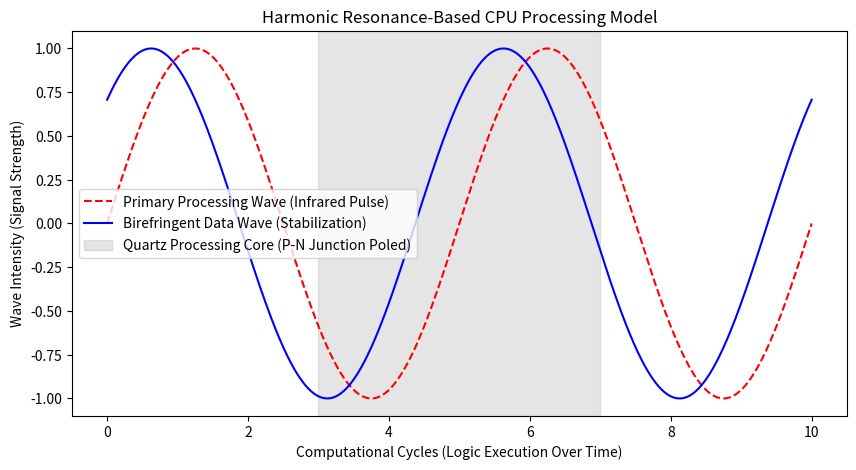

This chart was generated by the following Python code:
import numpy as np
import matplotlib.pyplot as plt

# ---- System Explanation ----
"""
HARMONIC RESONANCE-BASED CPU
This program models a wave-driven processing architecture using:
✅ Quartz-based computing core (poled between P-N junctions)
✅ Infrared pulse logic gates (harmonic wave execution)
✅ Birefringent wave stabilization (prevents latency breakdown)
✅ Integrated energy + data transmission (computing at wave speed)

No transistors—logic execution occurs via continuous harmonic interaction,
eliminating traditional bottlenecks found in silicon-based processors.
"""

# ---- Function: Generate Harmonic Waves ----
def harmonic_wave(x, frequency, phase_shift):
    """
    Computes the harmonic waveform representing logic execution:
    - Frequency sets computational speed (wave velocity)
    - Phase shift models birefringent stabilization
    """
    return np.sin(2 * np.pi * frequency * x + phase_shift)

# ---- Computational Simulation ----
x = np.linspace(0, 10, 500)  # Represents logic cycles over time
primary_logic_wave = harmonic_wave(x, 0.2, 0)  # Infrared-driven computation wave
birefringent_wave = harmonic_wave(x, 0.2, np.pi / 4)  # Stabilization wave preventing distortions

# ---- Visualization ----
fig, ax = plt.subplots(figsize=(10, 5))

# Primary processing waveform (direct harmonic computation)
ax.plot(x, primary_logic_wave, label="Primary Processing Wave (Infrared Pulse)", color="red", linestyle="dashed")

# Birefringence control waveform (stabilization for logic execution)
ax.plot(x, birefringent_wave, label="Birefringent Data Wave (Stabilization)", color="blue")

# Quartz processing core region
ax.axvspan(3, 7, color="gray", alpha=0.2, label="Quartz Processing Core (P-N Junction Poled)")

# Titles and labels
ax.set_title("Harmonic Resonance-Based CPU Processing Model")
ax.set_xlabel("Computational Cycles (Logic Execution Over Time)")
ax.set_ylabel("Wave Intensity (Signal Strength)")
ax.legend()

# ---- Display Simulation ----
plt.show()
